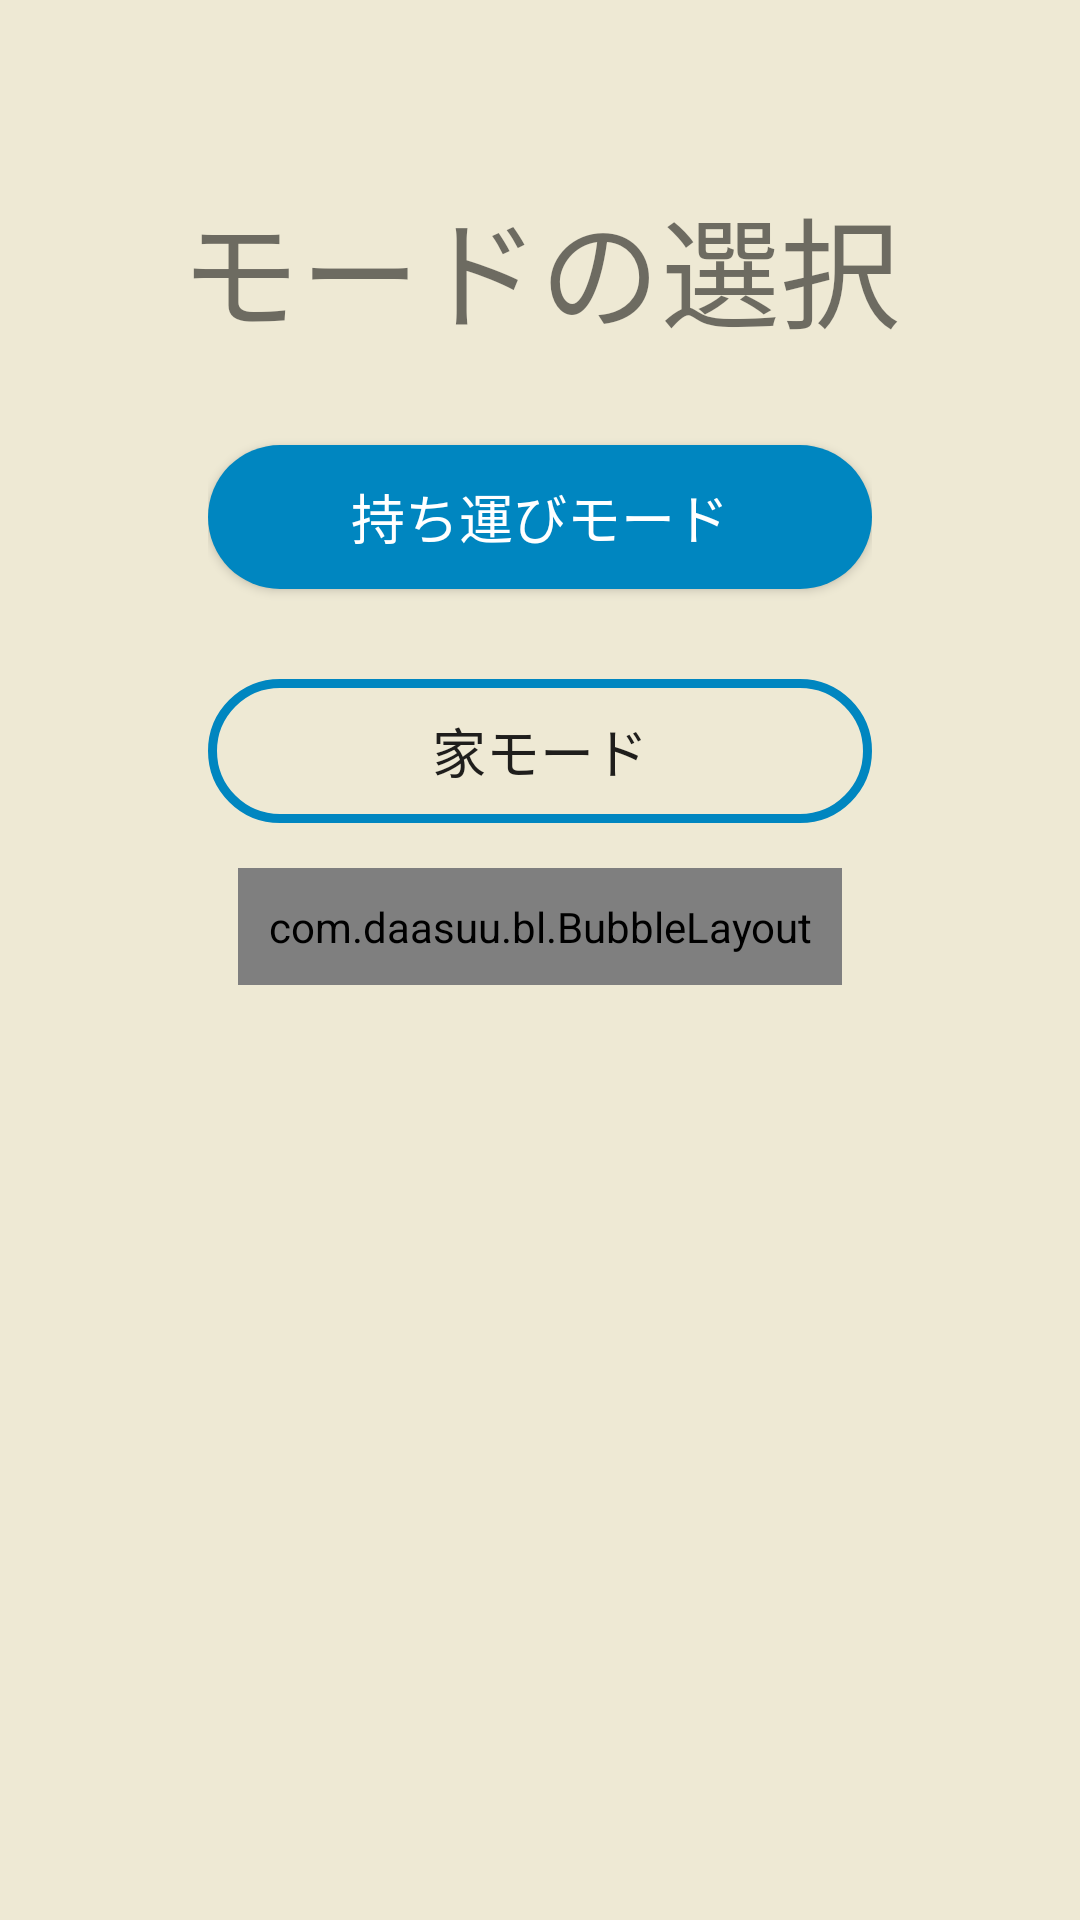

Here is an Android app screen rendered from its layout file. Give the layout XML and the strings, colors and styles it references.
<!-- AndroidManifest.xml: application theme AppTheme -->
<!-- res/layout/activity_select_type.xml -->
<?xml version="1.0" encoding="utf-8"?>

<RelativeLayout xmlns:android="http://schemas.android.com/apk/res/android"
    xmlns:app="http://schemas.android.com/apk/res-auto"
    xmlns:tools="http://schemas.android.com/tools"
    android:layout_width="match_parent"
    android:layout_height="match_parent"
    android:background="@color/colorBg"
    tools:context=".SelectTypeActivity">

    <LinearLayout
        android:layout_width="match_parent"
        android:layout_height="match_parent"
        android:gravity="center_horizontal"
        android:orientation="vertical">

        <Space
            android:layout_width="match_parent"
            android:layout_height="60dp" />

        <TextView
            android:id="@+id/textView4"
            android:layout_width="match_parent"
            android:layout_height="wrap_content"
            android:text="モードの選択"
            android:textAlignment="center"
            android:textSize="40sp" />

        <LinearLayout
            android:layout_width="wrap_content"
            android:layout_height="match_parent"
            android:gravity="center_horizontal"
            android:orientation="vertical">

            <Space
                android:layout_width="match_parent"
                android:layout_height="30dp" />

            
            <Button
                android:id="@+id/button6"
                android:layout_width="match_parent"
                android:layout_height="wrap_content"
                android:background="@drawable/button"
                android:drawableStart="@drawable/baseline_work_white_24dp"
                android:drawablePadding="10dp"
                android:onClick="use_at_myself"
                android:padding="10dp"
                android:paddingLeft="100dp"
                android:text="持ち運びモード"
                android:textAlignment="center"
                android:textColor="@color/colorSnackbarText"
                android:textSize="18dp" />

            <Space
                android:layout_width="match_parent"
                android:layout_height="30dp" />

            <Button
                android:id="@+id/button7"
                android:layout_width="match_parent"
                android:layout_height="wrap_content"
                android:background="@drawable/button_border"
                android:drawableLeft="@drawable/baseline_home_black_24dp"
                android:drawablePadding="10dp"
                android:onClick="use_at_home"
                android:padding="10dp"
                android:text="家モード"
                android:textAlignment="center"
                android:textSize="18sp" />

            <Space
                android:layout_width="match_parent"
                android:layout_height="15dp" />

            <LinearLayout
                android:layout_width="match_parent"
                android:layout_height="match_parent"
                android:orientation="vertical">

                <com.daasuu.bl.BubbleLayout
                    android:layout_width="match_parent"
                    android:layout_height="wrap_content"
                    android:layout_marginLeft="10dp"
                    android:layout_marginRight="10dp"
                    android:padding="10dp"
                    app:bl_arrowDirection="top"
                    app:bl_arrowHeight="15dp"
                    app:bl_arrowPosition="16dp"
                    app:bl_arrowWidth="30dp"
                    app:bl_cornersRadius="15dp"
                    app:bl_strokeColor="@color/colorPrimary"
                    app:bl_strokeWidth="3dp">

                    <LinearLayout
                        android:layout_width="match_parent"
                        android:layout_height="wrap_content"
                        android:orientation="vertical">

                        <ScrollView
                            android:layout_width="match_parent"
                            android:layout_height="match_parent">

                            <LinearLayout
                                android:layout_width="match_parent"
                                android:layout_height="wrap_content"
                                android:orientation="vertical" >

                                <TextView
                                    android:id="@+id/helpTextView"
                                    android:layout_width="wrap_content"
                                    android:layout_height="wrap_content"
                                    android:layout_gravity="center_vertical"
                                    android:layout_marginRight="4dp"
                                    android:text="「持ち運びモード」とは"
                                    android:textSize="18sp"
                                    android:textStyle="bold" />

                                <TextView
                                    android:id="@+id/textView12"
                                    android:layout_width="match_parent"
                                    android:layout_height="wrap_content"
                                    android:text="通常のアプリとして使用するためのモードです。基本的にはこちらを使用します"
                                    android:textSize="17sp" />

                                <Space
                                    android:layout_width="match_parent"
                                    android:layout_height="20dp" />

                                <TextView
                                    android:layout_width="wrap_content"
                                    android:layout_height="wrap_content"
                                    android:layout_gravity="center_vertical"
                                    android:layout_marginRight="4dp"
                                    android:text="「家モード」とは"
                                    android:textSize="18sp"
                                    android:textStyle="bold" />

                                <TextView
                                    android:id="@+id/textView11"
                                    android:layout_width="match_parent"
                                    android:layout_height="wrap_content"
                                    android:text="家の玄関などに設置するためのモードです。"
                                    android:textSize="17sp" />
                            </LinearLayout>
                        </ScrollView>

                    </LinearLayout>

                </com.daasuu.bl.BubbleLayout>

                <Space
                    android:layout_width="match_parent"
                    android:layout_height="10dp" />

            </LinearLayout>

        </LinearLayout>

    </LinearLayout>

</RelativeLayout>
<!-- resources referenced by this layout -->
<resources>
  <color name="colorBg">#EEE9D4</color>
  <color name="colorPrimary">#0086C0</color>
  <color name="colorSnackbarText">#FFFFFF</color>
  <!-- drawable button (drawable-v24) -->
  <?xml version="1.0" encoding="utf-8"?>
  
  <shape xmlns:android="http://schemas.android.com/apk/res/android"
      android:layout_width="match_parent"
      android:layout_height="match_parent"
      android:shape="rectangle">
  
      
      <solid android:color="@color/colorPrimary" />
  
      
      <corners android:radius="30dp" />
  
  </shape>
  <!-- drawable button_border (drawable) -->
  <?xml version="1.0" encoding="utf-8"?>
  
  <shape xmlns:android="http://schemas.android.com/apk/res/android"
      android:layout_width="match_parent"
      android:layout_height="match_parent"
      android:shape="rectangle">
  
      
      <solid android:color="@color/none" />
  
      <stroke android:width="3dp"
          android:color="@color/colorPrimary"/>
  
      
      <corners android:radius="30dp" />
  
  </shape>
  <style name="AppTheme" parent="Theme.AppCompat.Light.NoActionBar">
          
          <item name="colorPrimary">@color/colorPrimary</item>
          <item name="colorPrimaryDark">@color/colorPrimary</item>
          <item name="colorAccent">@color/colorAccent</item>
      </style>
  <color name="none">#00000000</color>
  <color name="colorAccent">#EFA500</color>
</resources>
